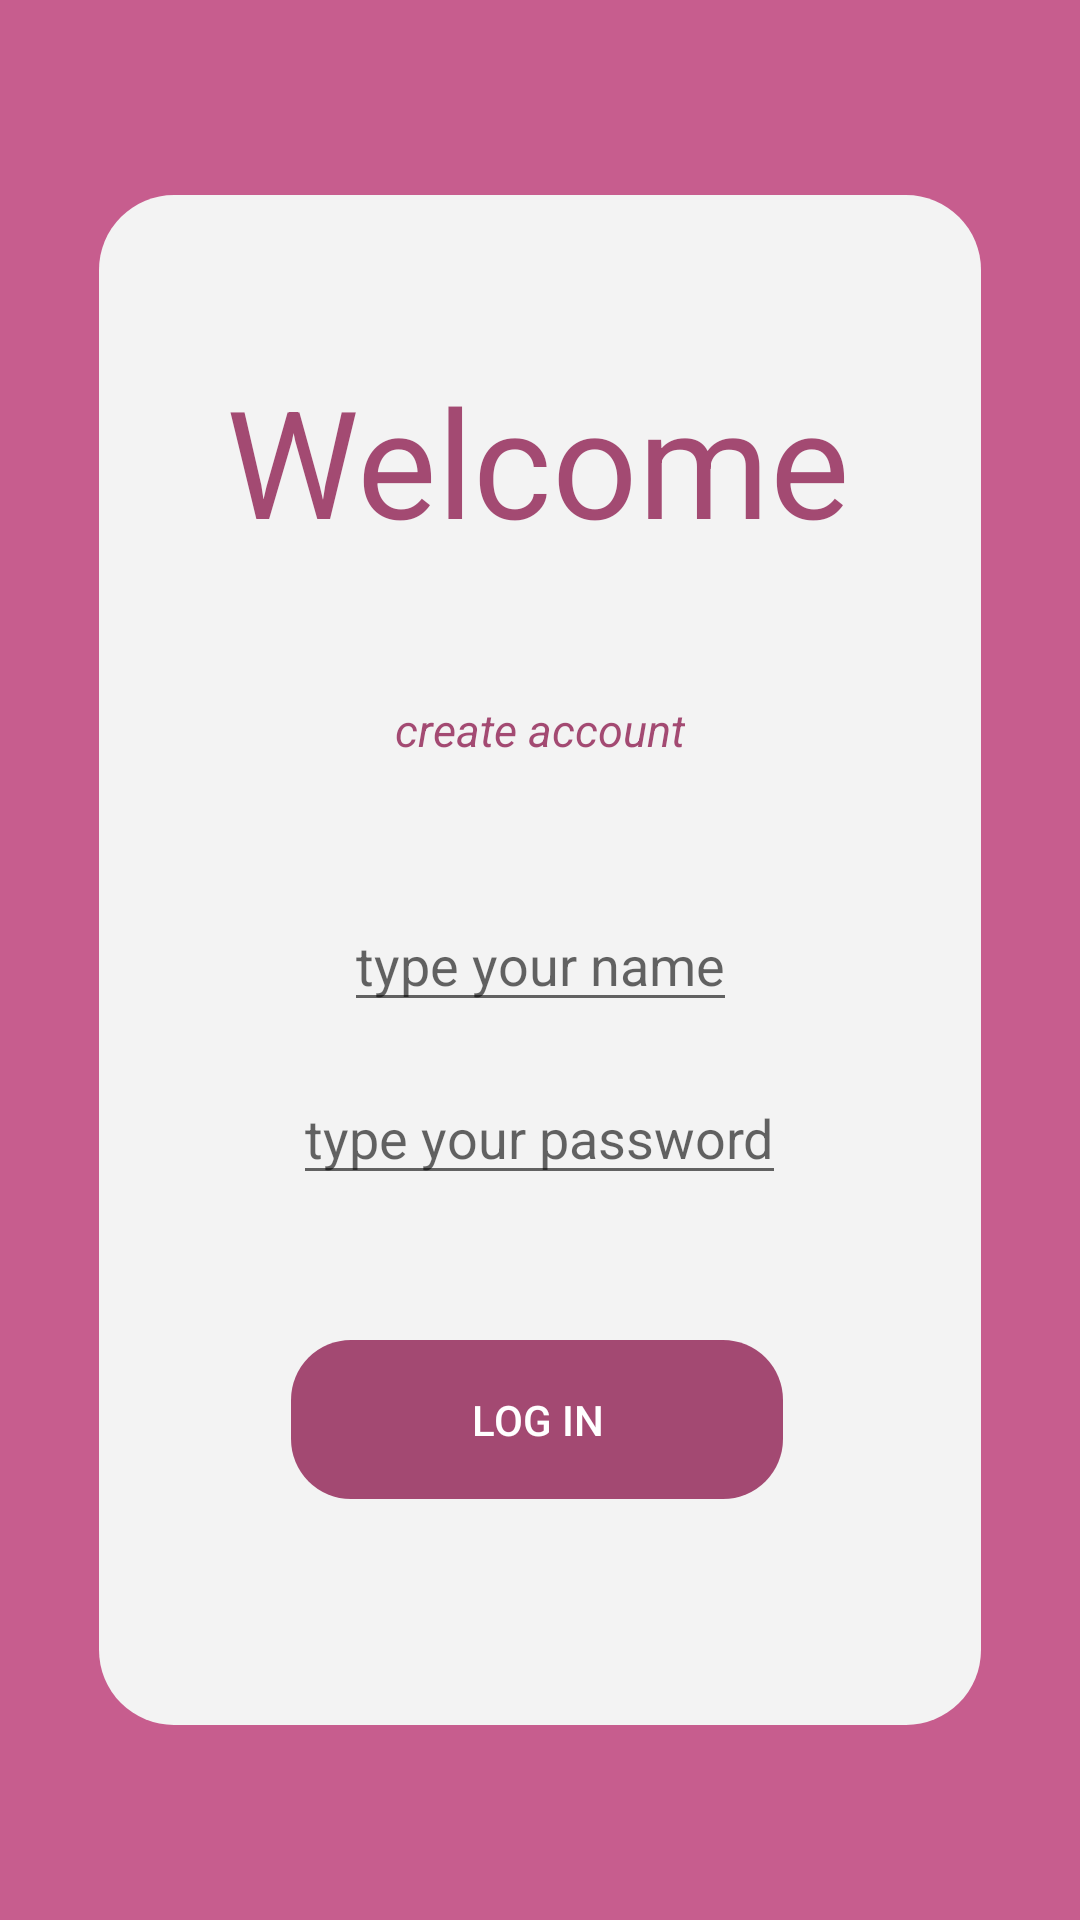

Write the Android layout XML for this screen, with the resource values it uses.
<!-- AndroidManifest.xml: application theme Theme.MovieMaster -->
<!-- res/layout/activity_main.xml -->
<?xml version="1.0" encoding="utf-8"?>
<androidx.constraintlayout.widget.ConstraintLayout xmlns:android="http://schemas.android.com/apk/res/android"
    xmlns:app="http://schemas.android.com/apk/res-auto"
    xmlns:tools="http://schemas.android.com/tools"
    android:layout_width="match_parent"
    android:layout_height="match_parent"
    tools:context=".MainActivity">



    <View
        android:id="@+id/main_rec"
        android:layout_width="294dp"
        android:layout_height="510dp"
        android:background="@drawable/main_rectangle"
        app:layout_constraintBottom_toBottomOf="parent"
        app:layout_constraintEnd_toEndOf="parent"
        app:layout_constraintStart_toStartOf="parent"
        app:layout_constraintTop_toTopOf="parent" />

    <TextView
        android:id="@+id/create_account"
        android:layout_width="wrap_content"
        android:layout_height="wrap_content"
        android:text="@string/create"
        android:textStyle="italic"
        android:textColor="@color/dark_malina"
        android:textSize="15sp"
        app:layout_constraintBottom_toTopOf="@+id/main_edit"
        app:layout_constraintEnd_toEndOf="@+id/main_rec"
        app:layout_constraintStart_toStartOf="@+id/main_rec"
        app:layout_constraintTop_toBottomOf="@+id/main_welcome" />

    <TextView
        android:id="@+id/main_welcome"
        android:layout_width="wrap_content"
        android:layout_height="wrap_content"
        android:text="@string/welcome"
        android:textColor="@color/dark_malina"
        android:textSize="50sp"
        app:layout_constraintBottom_toBottomOf="@+id/main_rec"
        app:layout_constraintEnd_toEndOf="@+id/main_rec"
        app:layout_constraintHorizontal_bias="0.494"
        app:layout_constraintStart_toStartOf="@+id/main_rec"
        app:layout_constraintTop_toTopOf="@+id/main_rec"
        app:layout_constraintVertical_bias="0.124" />

    <EditText
        android:id="@+id/main_edit"
        android:textColor="@color/black"
        android:layout_width="wrap_content"
        android:layout_height="wrap_content"
        android:hint="@string/type_name"
        app:layout_constraintBottom_toBottomOf="@id/main_rec"
        app:layout_constraintEnd_toEndOf="@id/main_rec"
        app:layout_constraintStart_toStartOf="@id/main_rec"
        app:layout_constraintTop_toTopOf="@id/main_rec"
        android:inputType="text"/>


    <EditText
        android:id="@+id/main_edit_password"
        android:layout_width="wrap_content"
        android:layout_height="wrap_content"
        android:hint="@string/type_password"
        android:inputType="textPassword"
        android:textColor="@color/black"
        app:layout_constraintBottom_toTopOf="@+id/main_button"
        app:layout_constraintEnd_toEndOf="@+id/main_edit"
        app:layout_constraintHorizontal_bias="0.515"
        app:layout_constraintStart_toStartOf="@+id/main_edit"
        app:layout_constraintTop_toBottomOf="@+id/main_edit"
        app:layout_constraintVertical_bias="0.254" />

    <Button
        android:id="@+id/main_button"
        android:layout_width="164dp"
        android:layout_height="53dp"
        android:background="@drawable/round_button"
        android:backgroundTint="@color/dark_malina"

        android:text="@string/log_in"
        app:layout_constraintBottom_toBottomOf="@id/main_rec"
        app:layout_constraintEnd_toEndOf="@id/main_rec"
        app:layout_constraintHorizontal_bias="0.492"
        app:layout_constraintStart_toStartOf="@id/main_rec"
        app:layout_constraintTop_toTopOf="@id/main_rec"
        app:layout_constraintVertical_bias="0.835"

        />


</androidx.constraintlayout.widget.ConstraintLayout>
<!-- resources referenced by this layout -->
<resources>
  <color name="black">#FF000000</color>
  <color name="dark_malina">#BF881147</color>
  <!-- drawable main_rectangle (drawable) -->
  <?xml version="1.0" encoding="utf-8"?>
  <shape xmlns:android="http://schemas.android.com/apk/res/android">
      <solid android:color="#F3F3F3"/>
      <corners android:radius="25dp"/>
  
  </shape>
  <!-- drawable round_button (drawable) -->
  <?xml version="1.0" encoding="utf-8"?>
  <shape xmlns:android="http://schemas.android.com/apk/res/android" >
  
  
      <corners android:radius="20dp"/>
  </shape>
  <string name="create">create account</string>
  <string name="log_in">Log in</string>
  <string name="type_name">type your name</string>
  <string name="type_password">type your password</string>
  <string name="welcome">Welcome</string>
  <style name="Theme.MovieMaster" parent="Theme.MaterialComponents.DayNight.NoActionBar">
          
          <item name="colorPrimary">@color/dark_malina</item>
          <item name="colorPrimaryVariant">@color/white</item>
          <item name="colorOnPrimary">@color/white</item>
          
          <item name="colorSecondary">@color/teal_200</item>
          <item name="colorSecondaryVariant">@color/teal_700</item>
          <item name="colorOnSecondary">@color/black</item>
          
          <item name="android:statusBarColor">?attr/colorPrimaryVariant</item>
          
          <item name="android:windowBackground">@color/malina</item>
          <item name="android:textColor">@color/white</item>
  
      </style>
  <color name="white">#FFFFFFFF</color>
  <color name="teal_200">#FF03DAC5</color>
  <color name="teal_700">#FF018786</color>
  <color name="malina">#BFB52768</color>
</resources>
